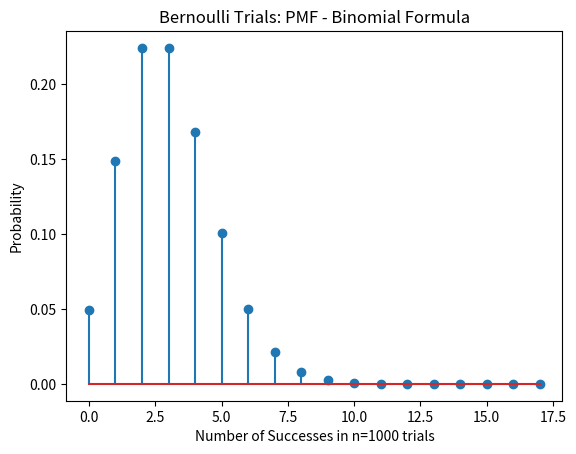

Here is the Python script that generated this plot:
import numpy as np
import matplotlib
import matplotlib.pyplot as plt
import math

rolls = 1000
success = []
prob = [0.2, 0.1, 0.15, 0.3, 0.2, 0.05]

p = prob[0] * prob[1] * prob[2]
q = 1 - p
for m in range(0,18):
    n = math.factorial(rolls)
    n_m = math.factorial(rolls-m)
    m_f = math.factorial(m)
    X = float((n/(m_f*n_m))*(p**m)*(q**(rolls-m)))
    success.append(X)
print("P=Prob(success in a single trial)=",p)
print("The expected number of success in n trials is", int(1000*p))

plt.stem(success)
plt.title('Bernoulli Trials: PMF - Binomial Formula')
plt.xlabel('Number of Successes in n=1000 trials')
plt.ylabel('Probability')
plt.xticks()
plt.show()
